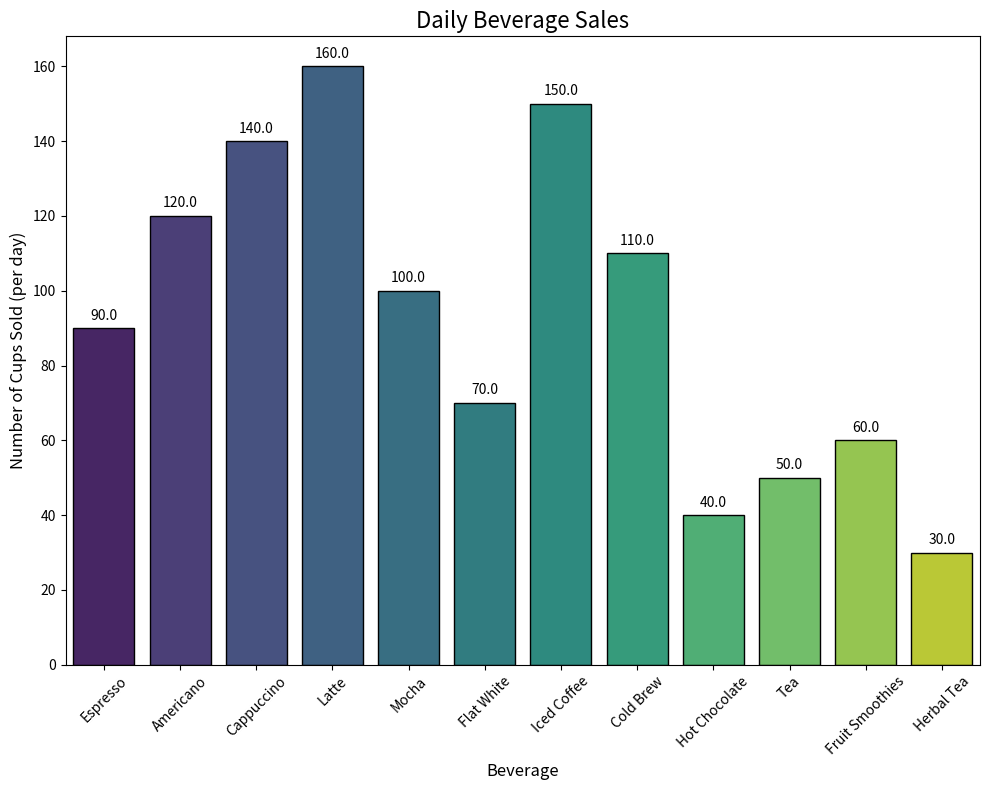

The script that saved this image:

import pandas as pd
import seaborn as sns
import matplotlib.pyplot as plt

# Data
data = [
    {'Beverage': 'Espresso', 'Number of Cups Sold (per day)': 90},
    {'Beverage': 'Americano', 'Number of Cups Sold (per day)': 120},
    {'Beverage': 'Cappuccino', 'Number of Cups Sold (per day)': 140},
    {'Beverage': 'Latte', 'Number of Cups Sold (per day)': 160},
    {'Beverage': 'Mocha', 'Number of Cups Sold (per day)': 100},
    {'Beverage': 'Flat White', 'Number of Cups Sold (per day)': 70},
    {'Beverage': 'Iced Coffee', 'Number of Cups Sold (per day)': 150},
    {'Beverage': 'Cold Brew', 'Number of Cups Sold (per day)': 110},
    {'Beverage': 'Hot Chocolate', 'Number of Cups Sold (per day)': 40},
    {'Beverage': 'Tea', 'Number of Cups Sold (per day)': 50},
    {'Beverage': 'Fruit Smoothies', 'Number of Cups Sold (per day)': 60},
    {'Beverage': 'Herbal Tea', 'Number of Cups Sold (per day)': 30}
]

# Convert data to DataFrame
df = pd.DataFrame(data)

# Plot
plt.figure(figsize=(10, 8))
barplot = sns.barplot(
    x='Beverage', 
    y='Number of Cups Sold (per day)', 
    data=df,
    palette='viridis', # Using a different color palette for diversification
    edgecolor='black' # Adding an outline to the bars for more definition
)

# Add labels and title
plt.xlabel('Beverage', fontsize=12)
plt.ylabel('Number of Cups Sold (per day)', fontsize=12)
plt.title('Daily Beverage Sales', fontsize=16)
plt.xticks(rotation=45) # Rotate the x labels to make them readable

# Annotating each bar with the number of cups sold
for p in barplot.patches:
    barplot.annotate(format(p.get_height(), '.1f'), 
                     (p.get_x() + p.get_width() / 2., p.get_height()), 
                     ha='center', va='center', 
                     xytext=(0, 9), 
                     textcoords='offset points')

# Show the plot
plt.tight_layout() # Adjust the plot to ensure everything fits without overlapping
plt.show()
